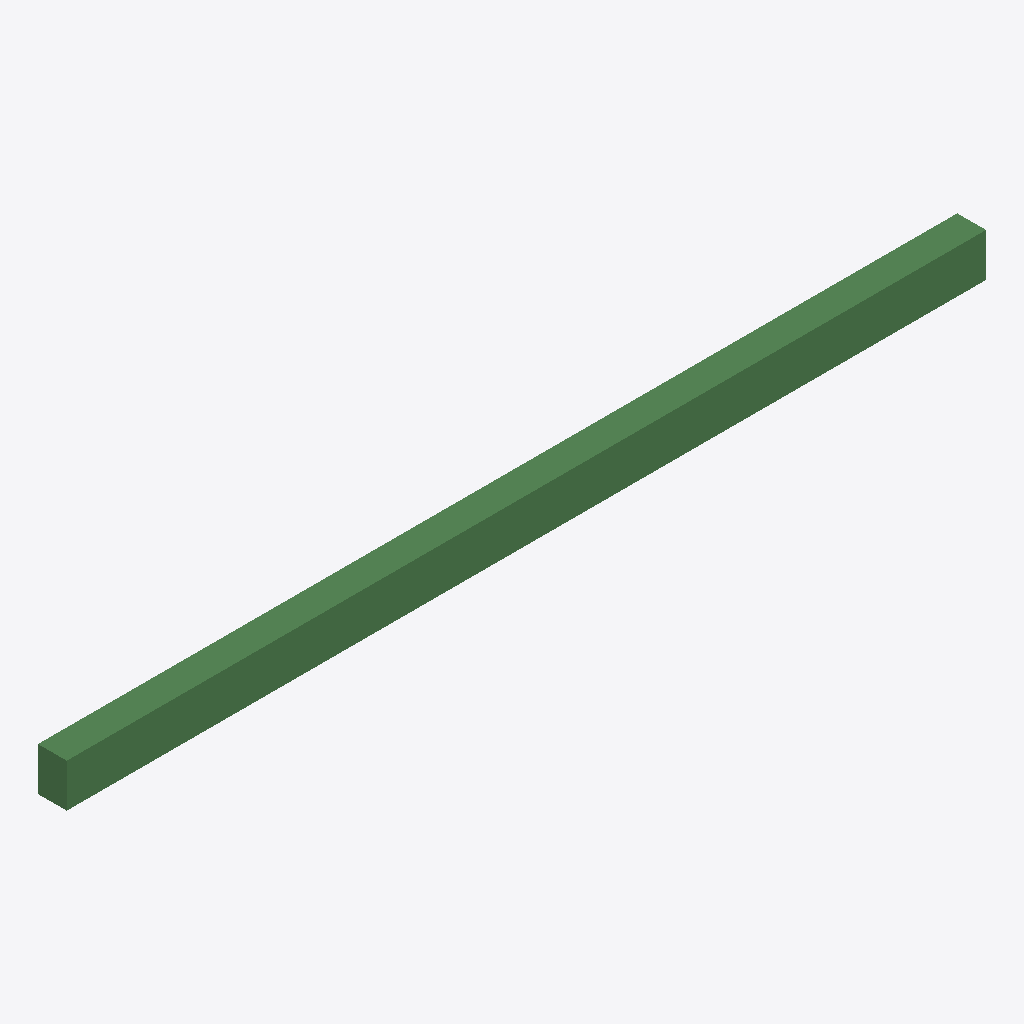
Isometric view of an IFC building model (IFC-SPF (STEP), schema IFC4, length unit millimetre), seen from the south-west, elements coloured by IFC class: 1 beam (green).
Extent 6.4 m × 0.2 m × 0.3 m (x, y, z). Elements (1): 1 IfcBeam.

HEADER;
FILE_DESCRIPTION(('ViewDefinition [CoordinationView]'),'2;1');
FILE_NAME('','2025-04-16T18:47:06',(),(),'IfcOpenShell 0.7.0','IfcOpenShell 0.7.0','');
FILE_SCHEMA(('IFC4'));
ENDSEC;
DATA;
#1=IFCPROJECT('0Q1p86LS5BkBq0sAB9$5QD',$,'My Project',$,$,$,$,(#66),#45);
#90=IFCSITE('1bRf4NfE12KARSKMWfa2Gl',#89,'My Site',$,$,$,$,$,$,$,$,$,$,$);
#88=IFCBEAM('3n21a10GL16vyJKr69z1e8',#51,$,$,$,#99,#87,$,.BEAM.);
ENDSEC;
